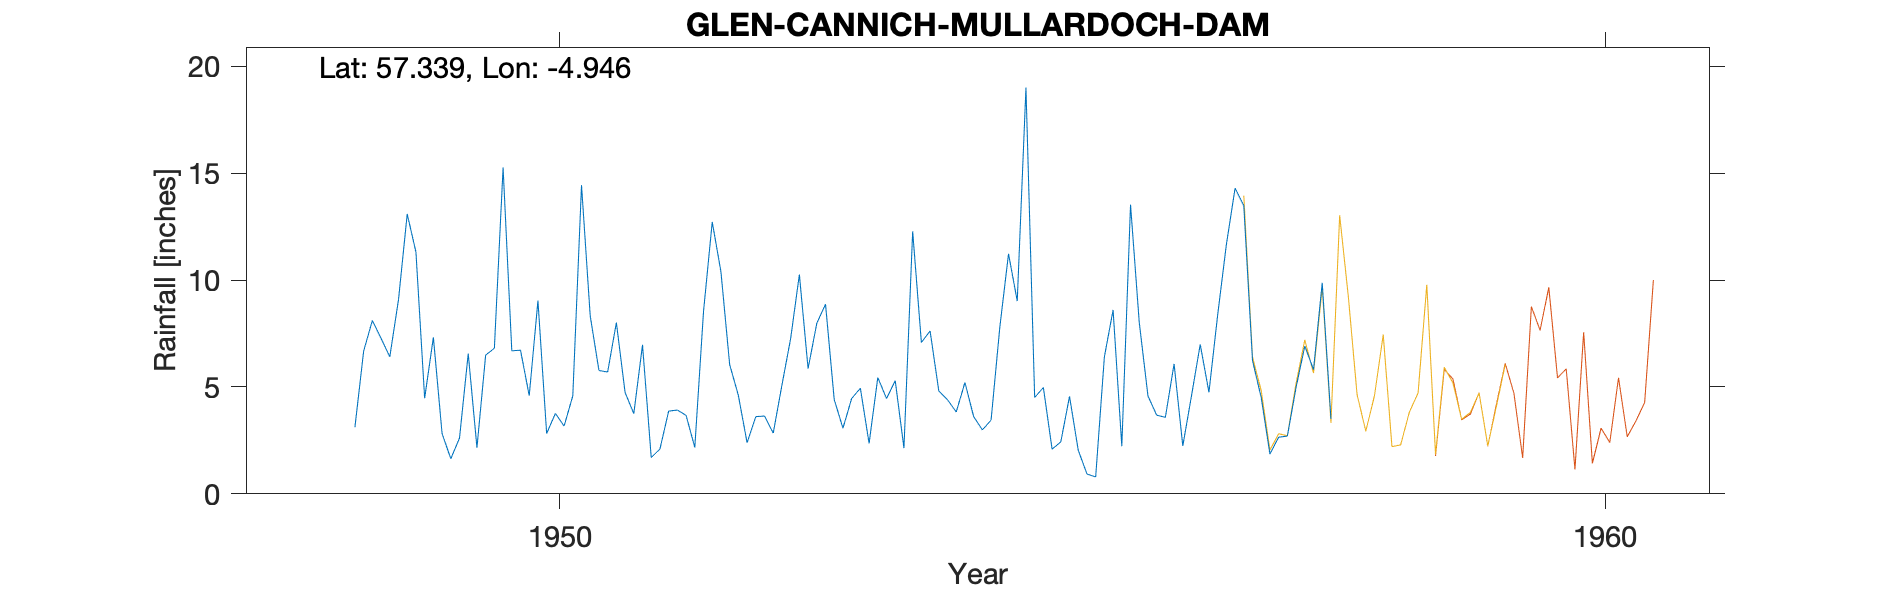

Values plotted in this chart, from the file beside it:
GLEN CANNICH (MULLARDOCH DAM), , , , , , , , , , , , , , , , , , , , 
Grid ref, NH228314, Long, -4.946, Lat, 57.34, Elevation, 672, ft, , , , , , , , , , , , 
Station no, 5713/8, , , , , , , , , , , , , , , , , , , 
, 1941, 1942, 1943, 1944, 1945, 1946, 1947, 1948, 1949, 1950, 1951, 1952, 1953, 1954, 1955, 1956, 1957, 1958, 1959, 1960
January, , , , , , , , , 13.09, 6.69, 8.01, 10.39, 8.87, 7.62, 4.51, 8.03, 13.48, , , 
February, , , , , , , , , 11.31, 6.72, 4.74, 6.05, 4.41, 4.81, 4.97, 4.58, 6.23, , , 
March, , , , , , , , , 4.47, 4.59, 3.75, 4.6, 3.07, 4.4, 2.09, 3.68, 4.5, , , 
April, , , , , , , , , 7.32, 9.04, 6.97, 2.39, 4.46, 3.83, 2.43, 3.58, 1.86, , , 
May, , , , , , , , , 2.82, 2.82, 1.7, 3.61, 4.94, 5.21, 4.56, 6.08, 2.65, , , 
June, , , , , , , , , 1.64, 3.76, 2.1, 3.64, 2.36, 3.61, 2.04, 2.24, 2.7, , , 
July, , , , , , , , 3.12, 2.61, 3.17, 3.87, 2.84, 5.44, 2.99, 0.93, 4.59, 4.98, , , 
August, , , , , , , , 6.68, 6.56, 4.58, 3.92, 5.09, 4.46, 3.45, 0.79, 6.99, 6.91, , , 
September, , , , , , , , 8.11, 2.16, 14.44, 3.67, 7.27, 5.29, 7.79, 6.41, 4.75, 5.81, , , 
October, , , , , , , , 7.27, 6.49, 8.32, 2.17, 10.26, 2.14, 11.23, 8.6, 8.36, 9.87, , , 
November, , , , , , , , 6.41, 6.81, 5.77, 8.53, 5.86, 12.28, 9.02, 2.23, 11.66, 3.51, , , 
December, , , , , , , , 9.09, 15.27, 5.7, 12.72, 7.98, 7.08, 19, 13.53, 14.3, 12.29, , , 
Total, , , , , , , , , 80.55, 75.6, 62.15, 69.98, 64.8, 82.96, 53.09, 78.84, 74.79, , , 
Station no, 5713/8, , , , , , , , , , , , , , , , , , , 
Midas, 14585, , , , , , , , , , , , , , , , , , , 
Hyd Stn, 795634, , , , , , , , , , , , , , , , , , , 
